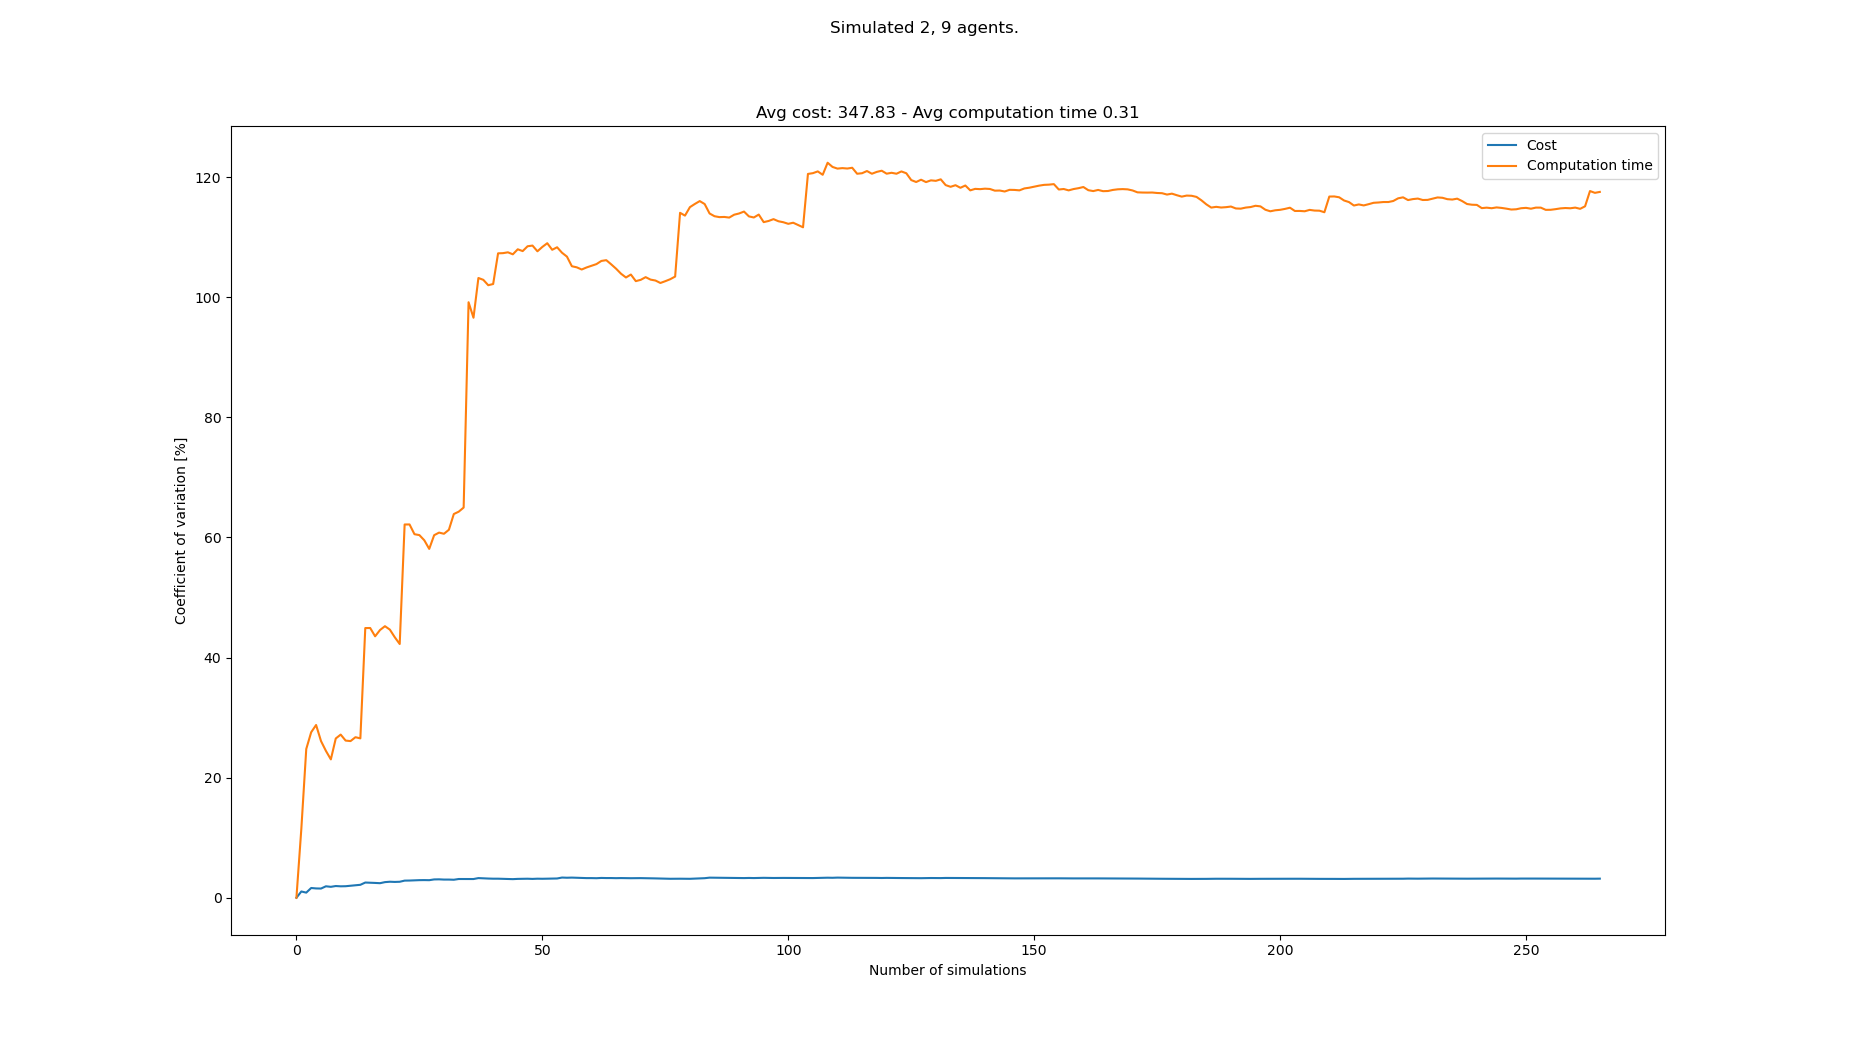

The table this chart was drawn from, first rows:
starts, goals, Cost, Cost_var, Cost_mean, Cost_std, Computation time, Computation time_var, Computation time_mean, Computation time_std
[(0, 0), (6, 0), (0, 21), (3, 21), (2, 2…, [(6, 21), (0, 21), (3, 0), (8, 0), (1, 0…, 339, 0.0, 339.0, 0.0, 0.09443, 0.0, 0.09443, 0.0
[(1, 0), (4, 0), (5, 21), (1, 21), (3, 2…, [(5, 21), (4, 21), (8, 0), (1, 0), (7, 0…, 332, 1.043, 335.5, 3.5, 0.07496, 11.49, 0.08469, 0.009732
[(2, 0), (1, 0), (3, 21), (8, 21), (6, 2…, [(3, 21), (0, 21), (4, 0), (7, 0), (2, 0…, 336, 0.8543, 335.7, 2.867, 0.1353, 24.77, 0.1016, 0.02516
[(3, 0), (6, 0), (0, 21), (1, 21), (4, 2…, [(1, 21), (6, 21), (1, 0), (5, 0), (2, 0…, 347, 1.625, 338.5, 5.5, 0.1546, 27.56, 0.1148, 0.03165
[(7, 0), (6, 0), (3, 21), (4, 21), (7, 2…, [(3, 21), (4, 21), (4, 0), (7, 0), (5, 0…, 334, 1.552, 337.6, 5.238, 0.08225, 28.77, 0.1083, 0.03116
[(3, 0), (5, 0), (5, 21), (7, 21), (8, 2…, [(7, 21), (6, 21), (6, 0), (1, 0), (3, 0…, 343, 1.533, 338.5, 5.188, 0.1152, 26.09, 0.1095, 0.02856
[(4, 0), (0, 0), (3, 21), (4, 21), (8, 2…, [(8, 21), (0, 21), (1, 0), (8, 0), (5, 0…, 351, 1.909, 340.3, 6.496, 0.1314, 24.45, 0.1126, 0.02753
[(8, 0), (3, 0), (3, 21), (6, 21), (2, 2…, [(1, 21), (3, 21), (8, 0), (7, 0), (1, 0…, 344, 1.819, 340.8, 6.2, 0.1078, 23.04, 0.112, 0.02581
[(6, 0), (4, 0), (5, 21), (3, 21), (1, 2…, [(5, 21), (1, 21), (4, 0), (5, 0), (3, 0…, 351, 1.952, 341.9, 6.674, 0.1761, 26.52, 0.1191, 0.03159
[(1, 0), (0, 0), (6, 21), (8, 21), (2, 2…, [(8, 21), (5, 21), (5, 0), (8, 0), (7, 0…, 337, 1.904, 341.4, 6.499, 0.08693, 27.17, 0.1159, 0.03149
[(2, 0), (5, 0), (1, 21), (7, 21), (2, 2…, [(0, 21), (5, 21), (3, 0), (5, 0), (0, 0…, 349, 1.921, 342.1, 6.571, 0.1422, 26.17, 0.1183, 0.03096
[(2, 0), (3, 0), (2, 21), (3, 21), (0, 2…, [(4, 21), (7, 21), (4, 0), (1, 0), (2, 0…, 352, 2.001, 342.9, 6.861, 0.1595, 26.09, 0.1217, 0.03176
[(6, 0), (8, 0), (8, 21), (2, 21), (1, 2…, [(3, 21), (5, 21), (6, 0), (5, 0), (2, 0…, 333, 2.076, 342.2, 7.102, 0.08754, 26.74, 0.1191, 0.03184
[(7, 0), (5, 0), (3, 21), (0, 21), (2, 2…, [(2, 21), (3, 21), (8, 0), (2, 0), (3, 0…, 353, 2.155, 342.9, 7.392, 0.1591, 26.54, 0.122, 0.03237
[(6, 0), (4, 0), (7, 21), (0, 21), (6, 2…, [(4, 21), (3, 21), (0, 0), (6, 0), (5, 0…, 363, 2.533, 344.3, 8.721, 0.3322, 44.91, 0.136, 0.06107
[(3, 0), (8, 0), (4, 21), (8, 21), (7, 2…, [(6, 21), (2, 21), (3, 0), (8, 0), (1, 0…, 337, 2.509, 343.8, 8.626, 0.09539, 44.92, 0.1334, 0.05994
[(2, 0), (8, 0), (7, 21), (1, 21), (8, 2…, [(4, 21), (7, 21), (3, 0), (0, 0), (4, 0…, 350, 2.468, 344.2, 8.494, 0.1858, 43.54, 0.1365, 0.05944
[(1, 0), (0, 0), (7, 21), (2, 21), (3, 2…, [(3, 21), (5, 21), (1, 0), (3, 0), (5, 0…, 339, 2.425, 343.9, 8.339, 0.2548, 44.59, 0.1431, 0.0638
[(6, 0), (3, 0), (1, 21), (4, 21), (7, 2…, [(3, 21), (0, 21), (2, 0), (5, 0), (1, 0…, 361, 2.602, 344.8, 8.971, 0.262, 45.22, 0.1493, 0.06754
[(1, 0), (0, 0), (1, 21), (3, 21), (6, 2…, [(1, 21), (6, 21), (0, 0), (5, 0), (6, 0…, 332, 2.667, 344.1, 9.178, 0.1226, 44.65, 0.148, 0.06609
[(6, 0), (8, 0), (5, 21), (6, 21), (2, 2…, [(0, 21), (8, 21), (6, 0), (5, 0), (0, 0…, 351, 2.634, 344.5, 9.074, 0.1705, 43.38, 0.1491, 0.06467
[(6, 0), (8, 0), (2, 21), (1, 21), (4, 2…, [(2, 21), (5, 21), (5, 0), (2, 0), (7, 0…, 356, 2.662, 345.0, 9.185, 0.1923, 42.25, 0.151, 0.06382
[(2, 0), (4, 0), (8, 21), (1, 21), (0, 2…, [(4, 21), (8, 21), (3, 0), (7, 0), (5, 0…, 365, 2.852, 345.9, 9.866, 0.5656, 62.16, 0.1691, 0.1051
[(0, 0), (1, 0), (7, 21), (0, 21), (2, 2…, [(4, 21), (3, 21), (5, 0), (3, 0), (4, 0…, 335, 2.866, 345.4, 9.899, 0.1096, 62.17, 0.1666, 0.1036
[(7, 0), (2, 0), (0, 21), (7, 21), (5, 2…, [(0, 21), (7, 21), (5, 0), (1, 0), (7, 0…, 359, 2.907, 346, 10.06, 0.2611, 60.54, 0.1704, 0.1032
[(4, 0), (0, 0), (2, 21), (8, 21), (3, 2…, [(2, 21), (5, 21), (4, 0), (7, 0), (2, 0…, 334, 2.931, 345.5, 10.13, 0.1173, 60.39, 0.1683, 0.1017
[(2, 0), (8, 0), (1, 21), (5, 21), (2, 2…, [(6, 21), (2, 21), (2, 0), (6, 0), (5, 0…, 357, 2.941, 345.9, 10.17, 0.1505, 59.53, 0.1677, 0.09982
[(5, 0), (7, 0), (1, 21), (6, 21), (7, 2…, [(0, 21), (8, 21), (7, 0), (8, 0), (2, 0…, 355, 2.926, 346.2, 10.13, 0.2212, 58.1, 0.1696, 0.09852
[(3, 0), (5, 0), (8, 21), (7, 21), (3, 2…, [(1, 21), (7, 21), (3, 0), (1, 0), (0, 0…, 366, 3.051, 346.9, 10.59, 0.4295, 60.38, 0.1785, 0.1078
[(2, 0), (3, 0), (7, 21), (3, 21), (5, 2…, [(3, 21), (1, 21), (8, 0), (1, 0), (0, 0…, 335, 3.066, 346.5, 10.63, 0.09871, 60.81, 0.1759, 0.107
[(3, 0), (6, 0), (6, 21), (2, 21), (1, 2…, [(2, 21), (0, 21), (8, 0), (7, 0), (6, 0…, 342, 3.027, 346.4, 10.48, 0.1244, 60.61, 0.1742, 0.1056
[(6, 0), (8, 0), (7, 21), (3, 21), (6, 2…, [(7, 21), (2, 21), (4, 0), (0, 0), (6, 0…, 336, 3.027, 346.1, 10.48, 0.08577, 61.28, 0.1715, 0.1051
[(0, 0), (5, 0), (4, 21), (7, 21), (8, 2…, [(3, 21), (7, 21), (1, 0), (7, 0), (3, 0…, 353, 2.999, 346.3, 10.38, 0.4685, 63.9, 0.1805, 0.1153
[(2, 0), (5, 0), (7, 21), (6, 21), (3, 2…, [(2, 21), (1, 21), (4, 0), (8, 0), (5, 0…, 326, 3.121, 345.7, 10.79, 0.0978, 64.3, 0.178, 0.1145
[(3, 0), (0, 0), (5, 21), (0, 21), (1, 2…, [(5, 21), (1, 21), (4, 0), (2, 0), (7, 0…, 335, 3.122, 345.4, 10.78, 0.08307, 64.98, 0.1753, 0.1139
[(2, 0), (4, 0), (8, 21), (2, 21), (6, 2…, [(3, 21), (8, 21), (4, 0), (8, 0), (6, 0…, , 3.122, 345.4, 10.78, 1.197, 99.17, 0.2037, 0.202
[(5, 0), (6, 0), (2, 21), (0, 21), (7, 2…, [(0, 21), (5, 21), (1, 0), (8, 0), (5, 0…, 356, 3.117, 345.7, 10.77, 0.3657, 96.59, 0.2081, 0.201
[(2, 0), (7, 0), (5, 21), (8, 21), (7, 2…, [(6, 21), (5, 21), (0, 0), (8, 0), (2, 0…, 370, 3.273, 346.3, 11.34, 1.015, 103.2, 0.2293, 0.2367
[(5, 0), (3, 0), (5, 21), (4, 21), (3, 2…, [(8, 21), (0, 21), (5, 0), (2, 0), (3, 0…, 349, 3.231, 346.4, 11.19, 0.1523, 102.9, 0.2273, 0.2339
[(0, 0), (6, 0), (2, 21), (3, 21), (8, 2…, [(2, 21), (6, 21), (8, 0), (0, 0), (5, 0…, 352, 3.199, 346.5, 11.08, 0.1941, 102, 0.2265, 0.2311
[(1, 0), (3, 0), (8, 21), (0, 21), (4, 2…, [(8, 21), (1, 21), (2, 0), (0, 0), (7, 0…, 340, 3.174, 346.4, 10.99, 0.1189, 102.2, 0.2239, 0.2288
[(7, 0), (1, 0), (1, 21), (6, 21), (7, 2…, [(6, 21), (2, 21), (8, 0), (3, 0), (2, 0…, , 3.174, 346.4, 10.99, 1.101, 107.3, 0.2448, 0.2627
[(2, 0), (8, 0), (5, 21), (2, 21), (7, 2…, [(0, 21), (6, 21), (7, 0), (8, 0), (1, 0…, 352, 3.143, 346.5, 10.89, 0.1383, 107.3, 0.2423, 0.2601
[(5, 0), (2, 0), (7, 21), (2, 21), (4, 2…, [(0, 21), (3, 21), (7, 0), (4, 0), (0, 0…, 343, 3.11, 346.4, 10.78, 0.1295, 107.5, 0.2397, 0.2577
[(6, 0), (2, 0), (1, 21), (7, 21), (5, 2…, [(4, 21), (5, 21), (1, 0), (7, 0), (4, 0…, 356, 3.1, 346.7, 10.75, 0.8948, 107.2, 0.2543, 0.2725
[(3, 0), (5, 0), (3, 21), (7, 21), (8, 2…, [(2, 21), (1, 21), (6, 0), (3, 0), (0, 0…, 331, 3.141, 346.3, 10.88, 0.08499, 108, 0.2506, 0.2706
[(2, 0), (3, 0), (2, 21), (8, 21), (1, 2…, [(3, 21), (1, 21), (3, 0), (8, 0), (0, 0…, 333, 3.16, 346.0, 10.93, 0.1684, 107.7, 0.2489, 0.268
[(4, 0), (2, 0), (5, 21), (8, 21), (7, 2…, [(4, 21), (6, 21), (0, 0), (4, 0), (7, 0…, 334, 3.168, 345.7, 10.95, 0.08287, 108.5, 0.2454, 0.2662
[(7, 0), (2, 0), (7, 21), (4, 21), (3, 2…, [(6, 21), (7, 21), (2, 0), (4, 0), (6, 0…, 350, 3.138, 345.8, 10.85, 0.1318, 108.6, 0.2431, 0.264
[(2, 0), (6, 0), (6, 21), (3, 21), (1, 2…, [(6, 21), (4, 21), (6, 0), (0, 0), (7, 0…, 362, 3.173, 346.2, 10.99, 0.2275, 107.7, 0.2428, 0.2614
[(8, 0), (5, 0), (5, 21), (3, 21), (0, 2…, [(1, 21), (3, 21), (3, 0), (4, 0), (7, 0…, 338, 3.16, 346.0, 10.93, 0.08309, 108.4, 0.2396, 0.2597
[(7, 0), (6, 0), (2, 21), (4, 21), (1, 2…, [(2, 21), (8, 21), (5, 0), (7, 0), (0, 0…, 333, 3.175, 345.7, 10.98, 0.08897, 109, 0.2367, 0.2581
[(3, 0), (4, 0), (4, 21), (3, 21), (0, 2…, [(1, 21), (7, 21), (7, 0), (2, 0), (5, 0…, 357, 3.174, 346, 10.98, 0.2438, 107.9, 0.2369, 0.2556
[(2, 0), (6, 0), (8, 21), (7, 21), (5, 2…, [(7, 21), (8, 21), (7, 0), (8, 0), (5, 0…, 330, 3.209, 345.7, 11.09, 0.1017, 108.3, 0.2344, 0.2539
[(0, 0), (4, 0), (2, 21), (3, 21), (6, 2…, [(3, 21), (8, 21), (8, 0), (7, 0), (0, 0…, 374, 3.364, 346.2, 11.64, 0.8064, 107.4, 0.2448, 0.2629
[(2, 0), (3, 0), (1, 21), (6, 21), (2, 2…, [(1, 21), (8, 21), (3, 0), (5, 0), (0, 0…, 348, 3.333, 346.2, 11.54, 0.2062, 106.8, 0.2441, 0.2606
[(8, 0), (4, 0), (0, 21), (1, 21), (3, 2…, [(0, 21), (8, 21), (6, 0), (1, 0), (8, 0…, 362, 3.355, 346.5, 11.63, 0.3535, 105.2, 0.246, 0.2587
[(8, 0), (4, 0), (3, 21), (2, 21), (6, 2…, [(0, 21), (3, 21), (2, 0), (1, 0), (0, 0…, 345, 3.326, 346.5, 11.52, 0.1603, 105, 0.2445, 0.2567
[(6, 0), (1, 0), (3, 21), (6, 21), (1, 2…, [(4, 21), (2, 21), (0, 0), (4, 0), (1, 0…, 347, 3.296, 346.5, 11.42, 0.1792, 104.6, 0.2434, 0.2547
[(8, 0), (0, 0), (8, 21), (7, 21), (6, 2…, [(0, 21), (7, 21), (7, 0), (2, 0), (0, 0…, 343, 3.271, 346.4, 11.33, 0.1078, 105, 0.2412, 0.2531
... 183 more rows
